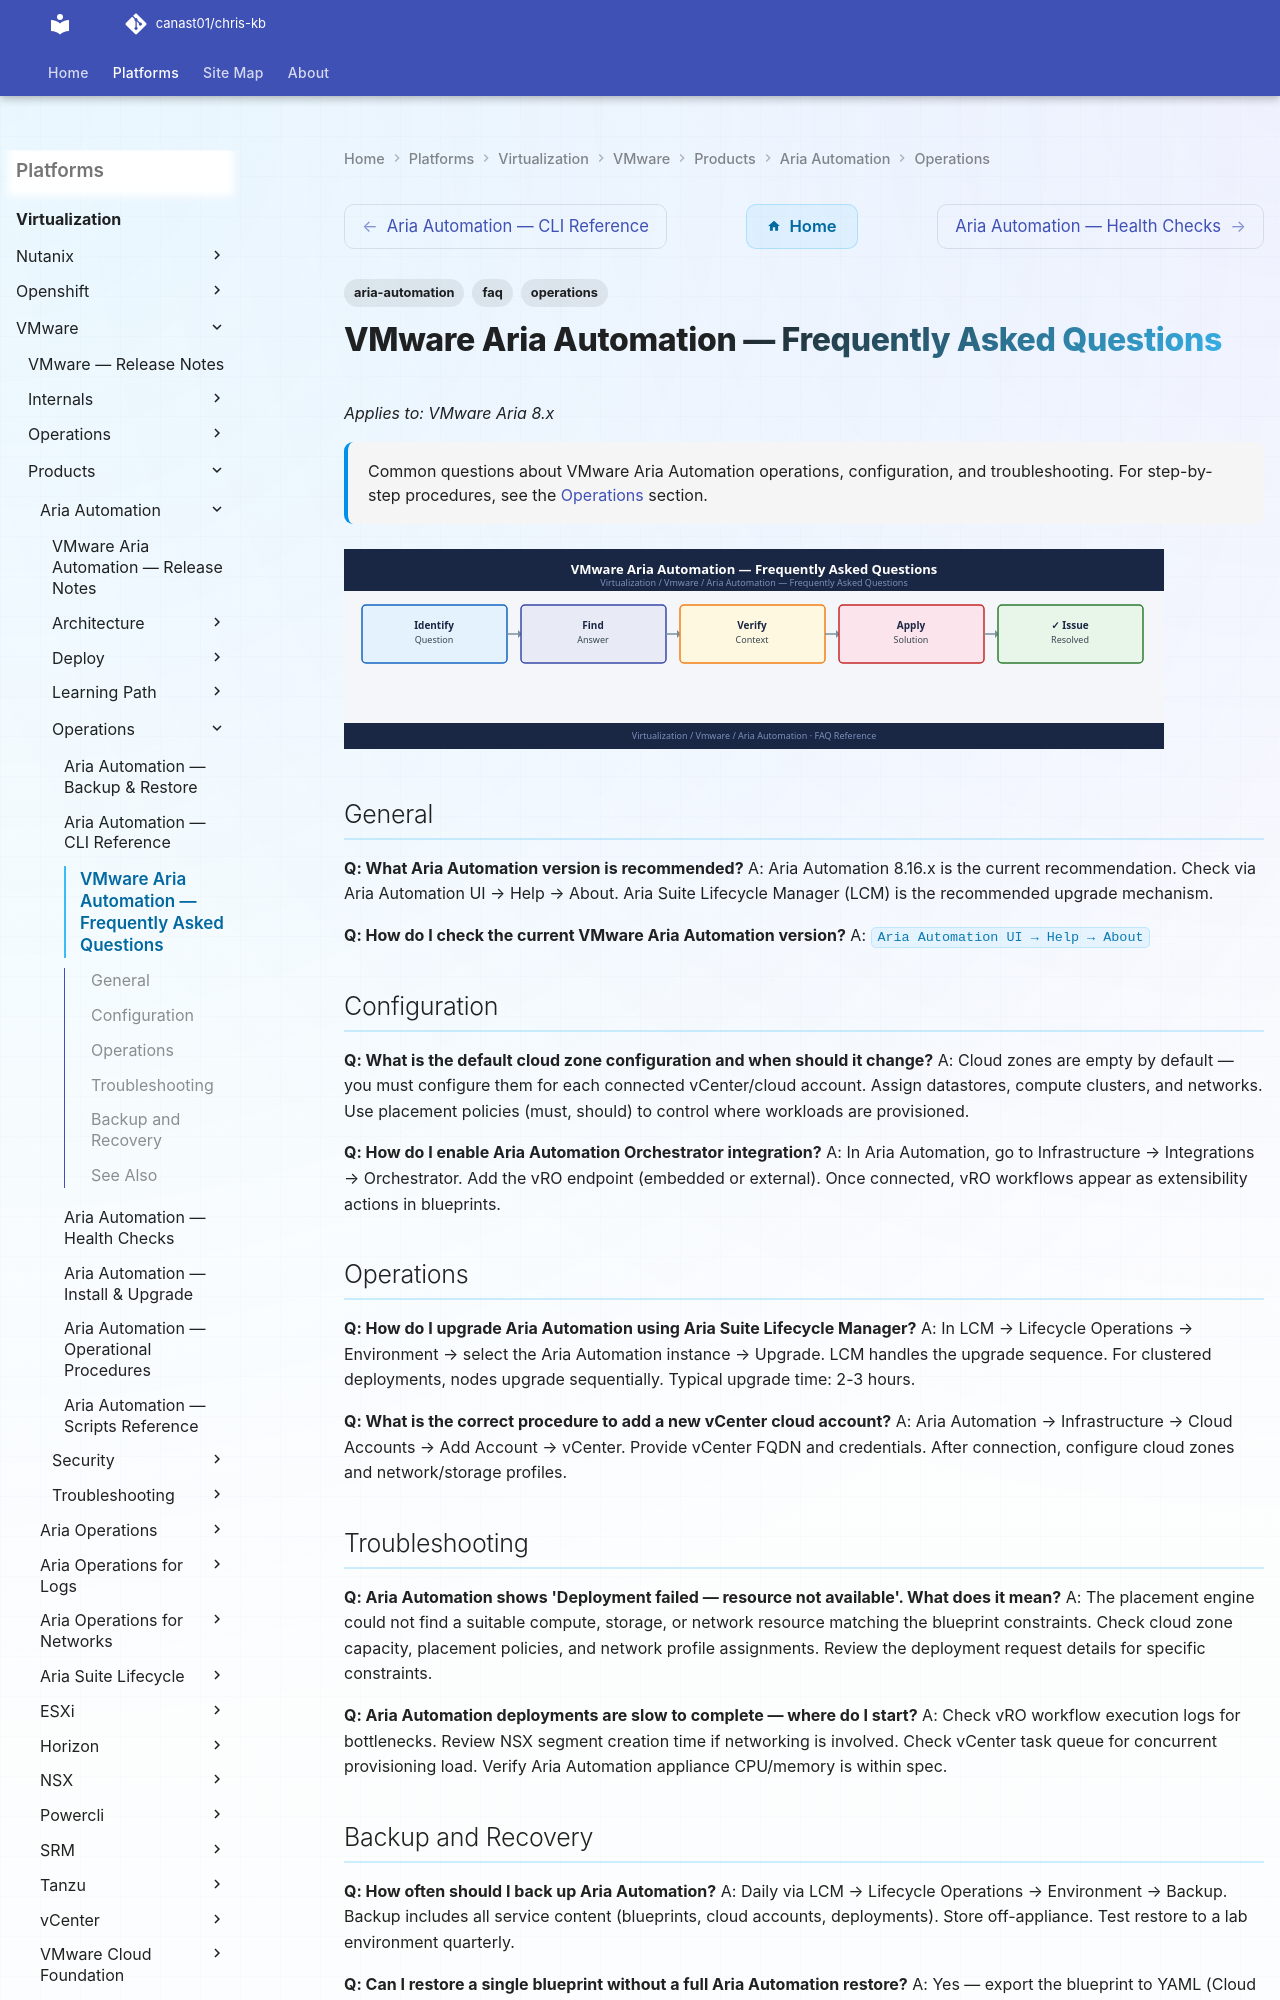

repository: canast01/chris-kb · page: virtualization/vmware/products/aria-automation/operations/faq/index.html · generator: mkdocs

---
tags:
  - aria-automation
  - faq
  - operations
description: "Common questions about VMware Aria Automation operations, configuration, and troubleshooting. For step-by-step procedures, see the Operations section."
---
# VMware Aria Automation — Frequently Asked Questions

*Applies to: VMware Aria 8.x*

<div class="kb-summary">
Common questions about VMware Aria Automation operations, configuration, and troubleshooting. For step-by-step procedures, see the <a href="../">Operations</a> section.
</div>
![VMware Aria Automation — Frequently Asked Questions](../../../../../assets/virtualization-vmware-aria-automation-operations-faq.svg)

## General

**Q: What Aria Automation version is recommended?**
A: Aria Automation 8.16.x is the current recommendation. Check via Aria Automation UI → Help → About. Aria Suite Lifecycle Manager (LCM) is the recommended upgrade mechanism.

**Q: How do I check the current VMware Aria Automation version?**
A: `Aria Automation UI → Help → About`
